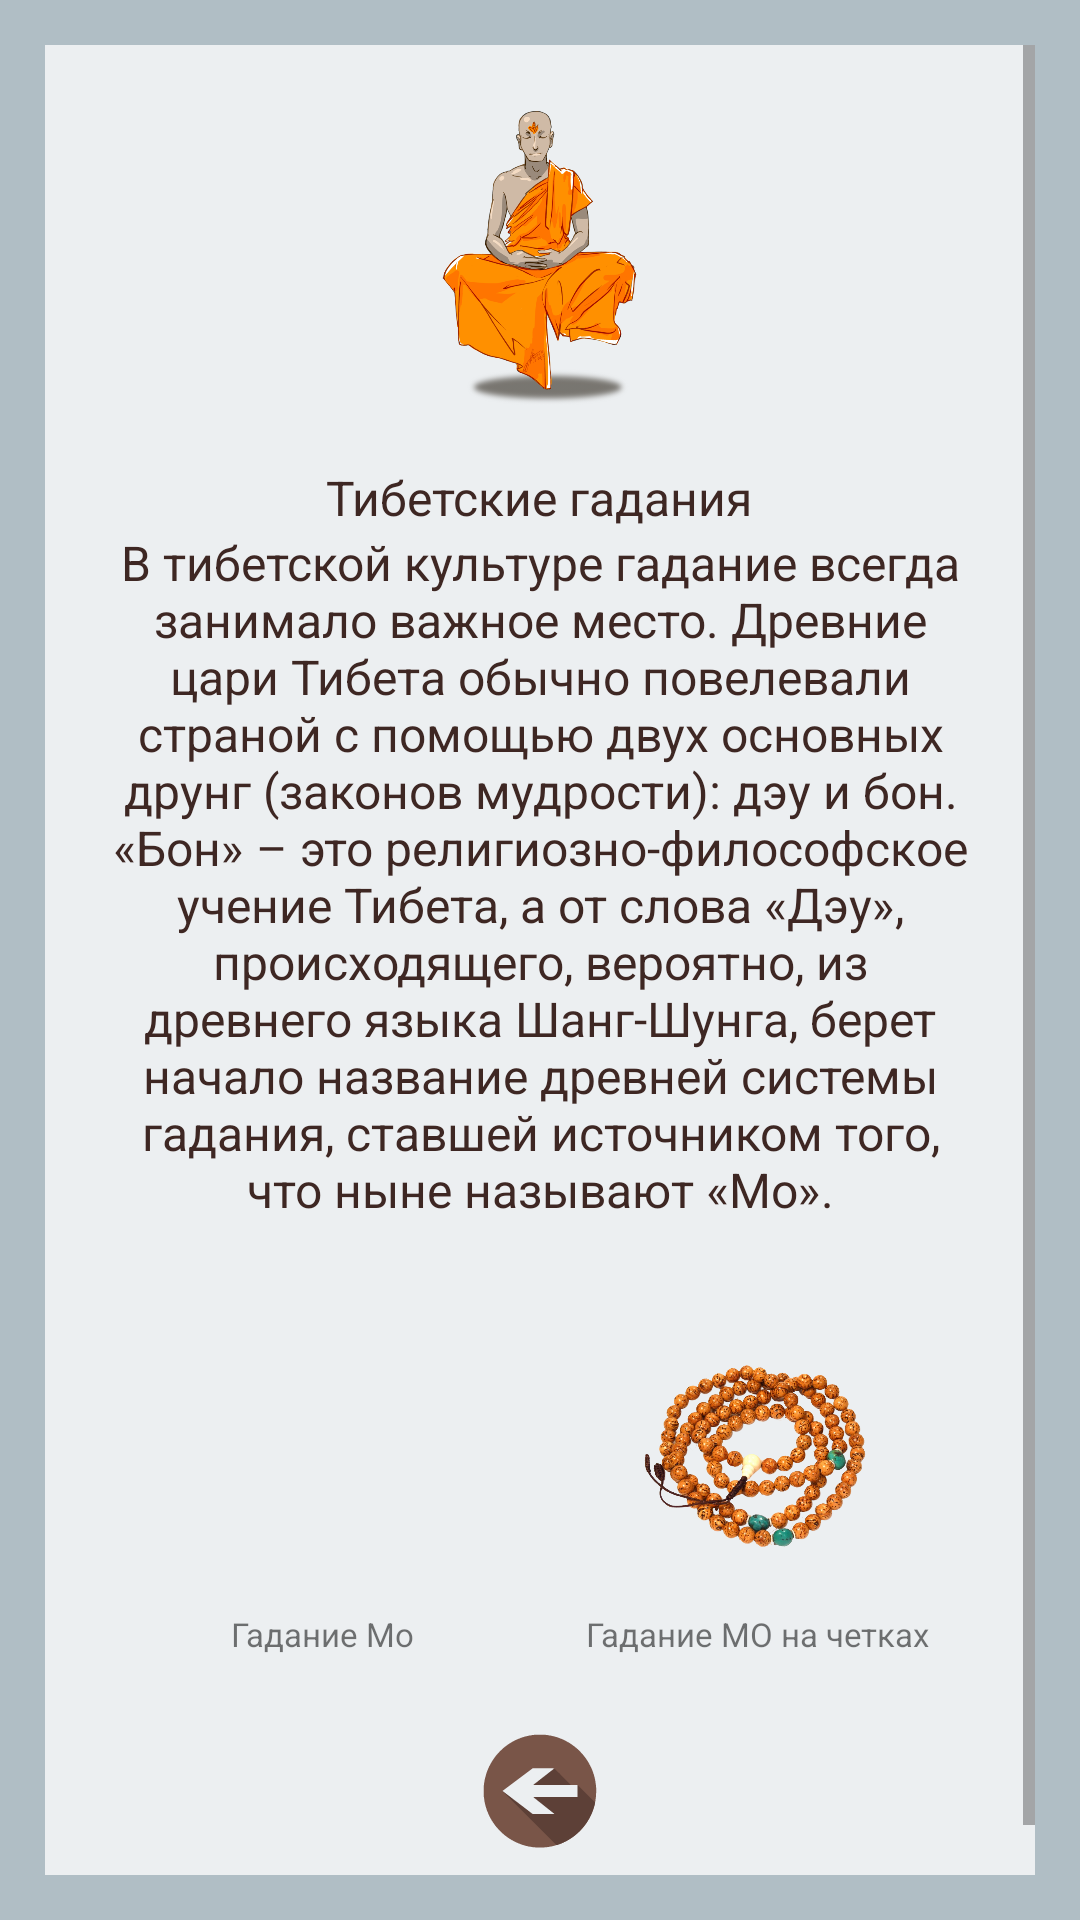

The Android layout XML behind this screen, and the referenced resources:
<!-- AndroidManifest.xml: application theme AppTheme -->
<!-- res/layout/activity_tibet.xml -->
<?xml version="1.0" encoding="utf-8"?>
<LinearLayout xmlns:android="http://schemas.android.com/apk/res/android"
    xmlns:tools="http://schemas.android.com/tools"
    style="@style/linearLayoutMainStyle"
    tools:context="lili.tesla.foxdivination.presentation.screen.tibet.main.view.TibetActivity">

    <ScrollView
        style="@style/ScrollViewStyle">

        <LinearLayout
            android:id="@+id/ll_tibet"
            style="@style/MainLinearLayoutStyle">

            <ImageView
                android:id="@+id/image_tibet"
                android:background="@drawable/tibet"
                style="@style/mainImageStyle"/>

            <TextView
                android:id="@+id/textview_tibet_caption"
                android:text="@string/tibet_caption"
                style="@style/MainCaptionStyle"/>

            <TextView
                android:id="@+id/textview_tibet_description"
                android:text="@string/tibet_description"
                style="@style/MainDescriptionStyle"/>

            <LinearLayout
                style="@style/LinLayImageButtonsStyle"
                android:layout_height="wrap_content">

                <LinearLayout
                    android:id="@+id/main_ll_mo"
                    android:layout_width="match_parent"
                    android:layout_height="match_parent"
                    android:layout_weight="1"
                    android:orientation="vertical">
                    <Button
                        android:id="@+id/main_button_mo"
                        style="@style/imageButtonStyle"
                        android:layout_gravity="center"
                        android:background="@drawable/mo"/>
                    <TextView
                        android:id="@+id/textview_main_mo"
                        android:layout_width="match_parent"
                        android:layout_height="wrap_content"
                        android:text="@string/mo_caption"
                        android:textSize="11sp"
                        android:gravity="center"/>
                </LinearLayout>

                <LinearLayout
                    android:id="@+id/main_ll_mo_rosary"
                    android:layout_width="match_parent"
                    android:layout_height="match_parent"
                    android:layout_weight="1"
                    android:orientation="vertical">
                    <Button
                        android:id="@+id/main_button_mo_rosary"
                        style="@style/imageButtonStyle"
                        android:layout_gravity="center"
                        android:background="@drawable/mo_rosary"/>
                    <TextView
                        android:id="@+id/textview_main_mo_rosary"
                        android:layout_width="match_parent"
                        android:layout_height="wrap_content"
                        android:text="@string/mo_rosary_caption"
                        android:textSize="11sp"
                        android:gravity="center"/>
                </LinearLayout>

            </LinearLayout>

            <ImageButton
                android:id="@+id/button_tibet_back"
                style="@style/buttonBackStyle" />

        </LinearLayout>

    </ScrollView>

</LinearLayout>
<!-- resources referenced by this layout -->
<resources>
  <string name="mo_caption">Гадание Мо</string>
  <string name="mo_rosary_caption">Гадание МО на четках</string>
  <string name="tibet_caption">Тибетские гадания</string>
  <string name="tibet_description">В тибетской культуре гадание всегда занимало важное место. Древние цари Тибета обычно повелевали страной с помощью 
          двух основных друнг (законов мудрости): дэу и бон. «Бон» – это религиозно-философское учение Тибета, а от слова «Дэy», происходящего, вероятно, 
          из древнего языка Шанг-Шунга, берет начало название древней системы гадания, ставшей источником того, что ныне называют «Мо».</string>
  <style name="LinLayImageButtonsStyle">
          <item name="android:layout_width">match_parent</item>
          <item name="android:layout_height">80dp</item>
          <item name="android:layout_marginTop">10dp</item>
          <item name="android:layout_marginLeft">20dp</item>
          <item name="android:layout_marginRight">20dp</item>
          <item name="android:layout_marginBottom">20dp</item>
          <item name="android:orientation">horizontal</item>
          <item name="android:gravity">center</item>
      </style>
  <style name="MainCaptionStyle">
          <item name="android:layout_width">wrap_content</item>
          <item name="android:layout_height">wrap_content</item>
          <item name="android:textSize">16sp</item>
          <item name="android:textColor">@color/brown_dark</item>
          <item name="android:layout_gravity">center</item>
          <item name="android:layout_marginLeft">20dp</item>
          <item name="android:layout_marginRight">20dp</item>
          <item name="android:textAlignment">center</item>
      </style>
  <style name="MainLinearLayoutStyle">
          <item name="android:layout_width">match_parent</item>
          <item name="android:layout_height">match_parent</item>
          <item name="android:orientation">vertical</item>
      </style>
  <style name="ScrollViewStyle">
          <item name="android:layout_width">match_parent</item>
          <item name="android:layout_height">match_parent</item>
          <item name="android:background">@color/background_gray_blue</item>
      </style>
  <style name="buttonBackStyle">
          <item name="android:layout_width">50dp</item>
          <item name="android:layout_height">50dp</item>
          <item name="android:layout_gravity">center</item>
          <item name="android:background">@drawable/button_back</item>
          <item name="android:layout_marginBottom">20dp</item>
          <item name="android:layout_alignParentBottom">true</item>
          <item name="android:layout_centerHorizontal">true</item>
      </style>
  <style name="imageButtonStyle">
          <item name="android:layout_width">80dp</item>
          <item name="android:layout_height">80dp</item>
          <item name="android:layout_margin">10dp</item>
      </style>
  <style name="linearLayoutMainStyle">
          <item name="android:layout_width">match_parent</item>
          <item name="android:layout_height">match_parent</item>
          <item name="android:padding">15dp</item>
          <item name="android:background">@color/background_gray_blue_dark</item>
      </style>
  <style name="mainImageStyle">
          <item name="android:layout_width">100dp</item>
          <item name="android:layout_height">100dp</item>
          <item name="android:layout_gravity">center</item>
          <item name="android:layout_marginTop">20dp</item>
          <item name="android:layout_marginBottom">20dp</item>
          <item name="android:layout_alignParentTop">true</item>
      </style>
  <style name="AppTheme" parent="Theme.AppCompat.DayNight.NoActionBar">
          <item name="colorPrimaryDark">@color/brown_dark</item>
      </style>
  <color name="brown_dark">#3e2723</color>
  <color name="background_gray_blue">#eceff1</color>
  <color name="background_gray_blue_dark">#b0bec5</color>
</resources>
